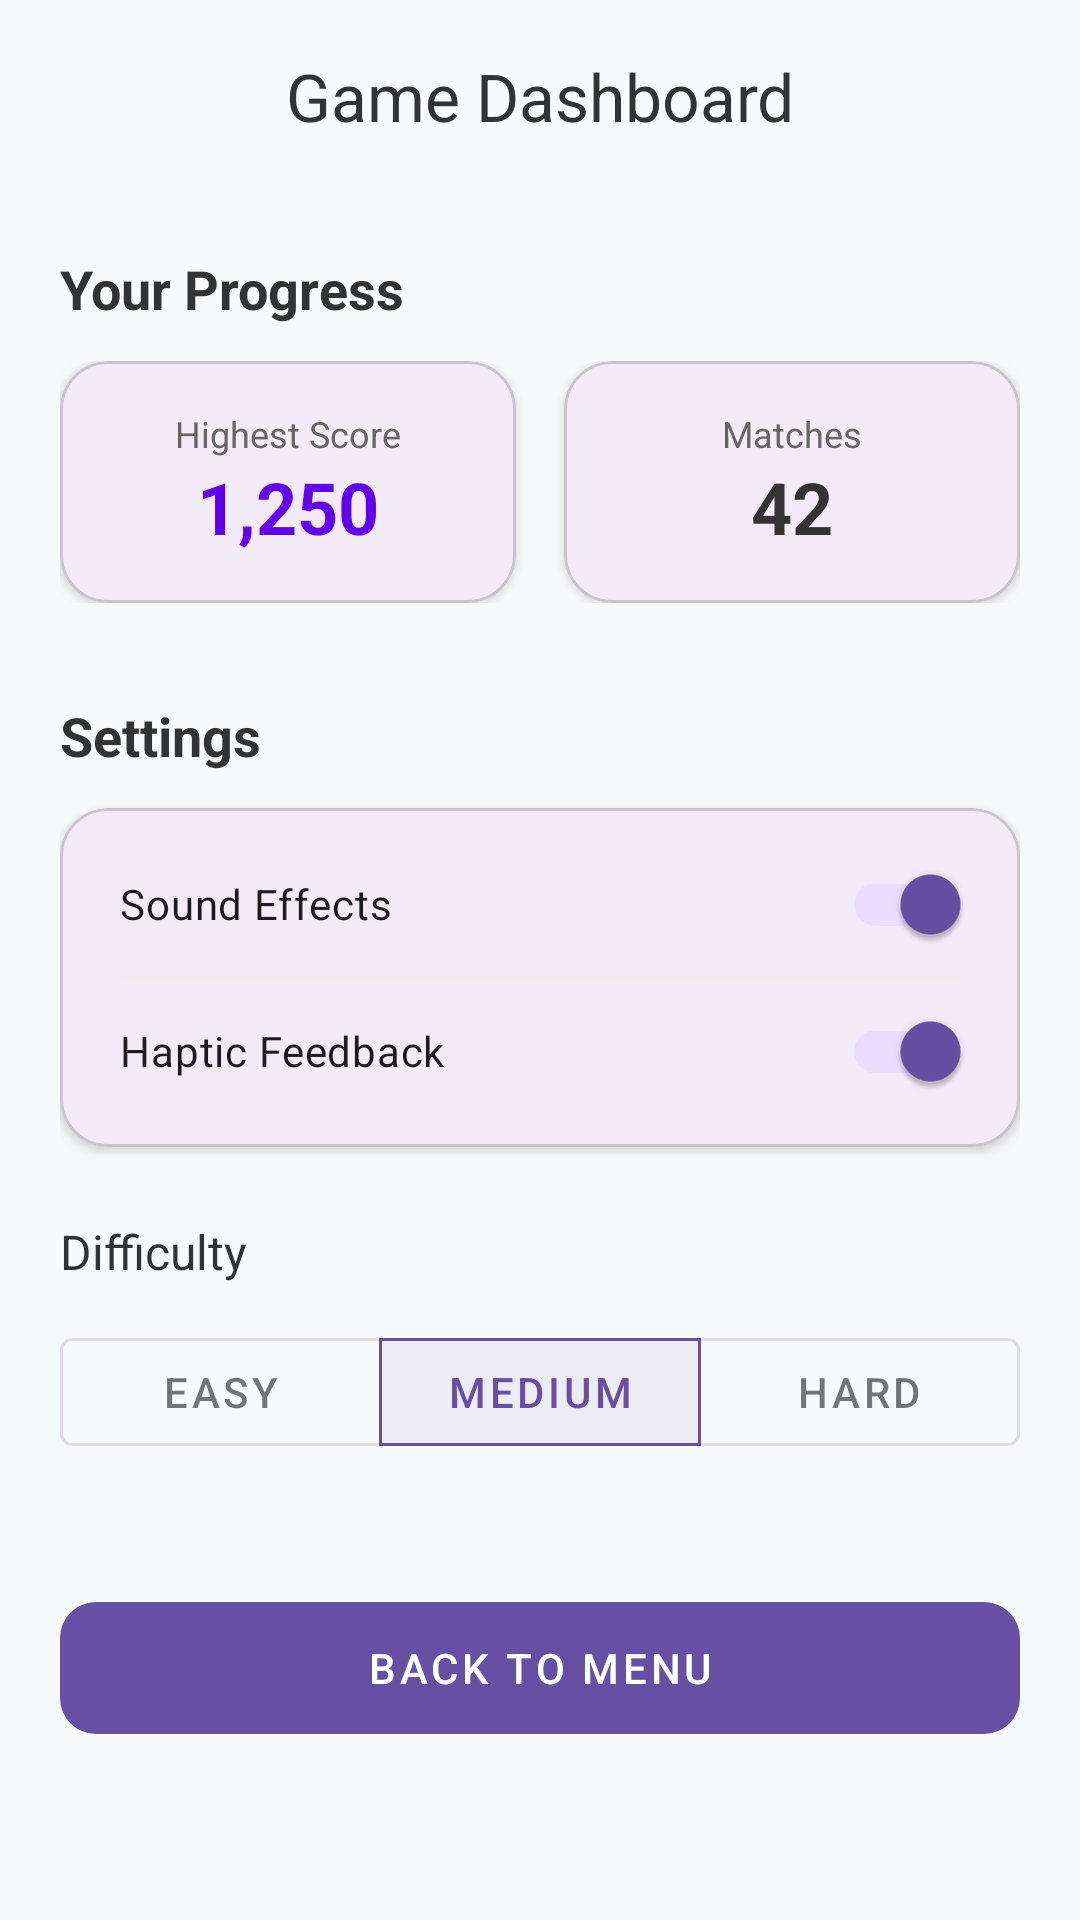

Layout XML and referenced resources for this Android screen:
<!-- AndroidManifest.xml: application theme Theme.Ms -->
<!-- res/layout/activity_ui.xml -->
<?xml version="1.0" encoding="utf-8"?>
<androidx.coordinatorlayout.widget.CoordinatorLayout xmlns:android="http://schemas.android.com/apk/res/android"
    xmlns:app="http://schemas.android.com/apk/res-auto"
    xmlns:tools="http://schemas.android.com/tools"
    android:layout_width="match_parent"
    android:layout_height="match_parent"
    android:background="#F8F9FA"
    tools:context="com.motionsmash.UIActivity">

    <com.google.android.material.appbar.AppBarLayout
        android:layout_width="match_parent"
        android:layout_height="wrap_content"
        android:background="@android:color/transparent"
        app:elevation="0dp">

        <com.google.android.material.appbar.MaterialToolbar
            android:id="@+id/toolbar"
            android:layout_width="match_parent"
            android:layout_height="?attr/actionBarSize"
            app:title="@string/title_dashboard"
            app:titleCentered="true"
            app:titleTextColor="#333333" />
    </com.google.android.material.appbar.AppBarLayout>

    <androidx.core.widget.NestedScrollView
        android:layout_width="match_parent"
        android:layout_height="match_parent"
        app:layout_behavior="@string/appbar_scrolling_view_behavior">

        <LinearLayout
            android:layout_width="match_parent"
            android:layout_height="wrap_content"
            android:orientation="vertical"
            android:padding="20dp">

            
            <TextView
                android:layout_width="wrap_content"
                android:layout_height="wrap_content"
                android:layout_marginBottom="12dp"
                android:text="Your Progress"
                android:textColor="#333333"
                android:textSize="18sp"
                android:textStyle="bold" />

            <LinearLayout
                android:layout_width="match_parent"
                android:layout_height="wrap_content"
                android:baselineAligned="false"
                android:orientation="horizontal">

                <com.google.android.material.card.MaterialCardView
                    android:layout_width="0dp"
                    android:layout_height="wrap_content"
                    android:layout_marginEnd="8dp"
                    android:layout_weight="1"
                    app:cardCornerRadius="16dp"
                    app:cardElevation="2dp">

                    <LinearLayout
                        android:layout_width="match_parent"
                        android:layout_height="wrap_content"
                        android:gravity="center"
                        android:orientation="vertical"
                        android:padding="16dp">

                        <TextView
                            android:layout_width="wrap_content"
                            android:layout_height="wrap_content"
                            android:text="@string/label_high_score"
                            android:textColor="#666666"
                            android:textSize="12sp" />

                        <TextView
                            android:id="@+id/highScoreValue"
                            android:layout_width="wrap_content"
                            android:layout_height="wrap_content"
                            android:text="1,250"
                            android:textColor="@color/design_default_color_primary"
                            android:textSize="24sp"
                            android:textStyle="bold" />
                    </LinearLayout>
                </com.google.android.material.card.MaterialCardView>

                <com.google.android.material.card.MaterialCardView
                    android:layout_width="0dp"
                    android:layout_height="wrap_content"
                    android:layout_marginStart="8dp"
                    android:layout_weight="1"
                    app:cardCornerRadius="16dp"
                    app:cardElevation="2dp">

                    <LinearLayout
                        android:layout_width="match_parent"
                        android:layout_height="wrap_content"
                        android:gravity="center"
                        android:orientation="vertical"
                        android:padding="16dp">

                        <TextView
                            android:layout_width="wrap_content"
                            android:layout_height="wrap_content"
                            android:text="Matches"
                            android:textColor="#666666"
                            android:textSize="12sp" />

                        <TextView
                            android:id="@+id/totalGamesValue"
                            android:layout_width="wrap_content"
                            android:layout_height="wrap_content"
                            android:text="42"
                            android:textColor="#333333"
                            android:textSize="24sp"
                            android:textStyle="bold" />
                    </LinearLayout>
                </com.google.android.material.card.MaterialCardView>
            </LinearLayout>

            
            <TextView
                android:layout_width="wrap_content"
                android:layout_height="wrap_content"
                android:layout_marginTop="32dp"
                android:layout_marginBottom="12dp"
                android:text="Settings"
                android:textColor="#333333"
                android:textSize="18sp"
                android:textStyle="bold" />

            <com.google.android.material.card.MaterialCardView
                android:layout_width="match_parent"
                android:layout_height="wrap_content"
                app:cardCornerRadius="16dp"
                app:cardElevation="2dp">

                <LinearLayout
                    android:layout_width="match_parent"
                    android:layout_height="wrap_content"
                    android:orientation="vertical"
                    android:padding="8dp">

                    <com.google.android.material.switchmaterial.SwitchMaterial
                        android:id="@+id/switchSound"
                        android:layout_width="match_parent"
                        android:layout_height="wrap_content"
                        android:checked="true"
                        android:padding="12dp"
                        android:text="Sound Effects" />

                    <View
                        android:layout_width="match_parent"
                        android:layout_height="1dp"
                        android:layout_marginHorizontal="12dp"
                        android:background="#EEEEEE" />

                    <com.google.android.material.switchmaterial.SwitchMaterial
                        android:id="@+id/switchVibration"
                        android:layout_width="match_parent"
                        android:layout_height="wrap_content"
                        android:checked="true"
                        android:padding="12dp"
                        android:text="Haptic Feedback" />
                </LinearLayout>
            </com.google.android.material.card.MaterialCardView>

            <TextView
                android:layout_width="wrap_content"
                android:layout_height="wrap_content"
                android:layout_marginTop="24dp"
                android:layout_marginBottom="12dp"
                android:text="Difficulty"
                android:textColor="#333333"
                android:textSize="16sp" />

            <com.google.android.material.button.MaterialButtonToggleGroup
                android:id="@+id/difficultyToggle"
                android:layout_width="match_parent"
                android:layout_height="wrap_content"
                app:checkedButton="@+id/btnMedium"
                app:singleSelection="true">

                <com.google.android.material.button.MaterialButton
                    android:id="@+id/btnEasy"
                    style="@style/Widget.MaterialComponents.Button.OutlinedButton"
                    android:layout_width="0dp"
                    android:layout_height="wrap_content"
                    android:layout_weight="1"
                    android:text="Easy" />

                <com.google.android.material.button.MaterialButton
                    android:id="@+id/btnMedium"
                    style="@style/Widget.MaterialComponents.Button.OutlinedButton"
                    android:layout_width="0dp"
                    android:layout_height="wrap_content"
                    android:layout_weight="1"
                    android:text="Medium" />

                <com.google.android.material.button.MaterialButton
                    android:id="@+id/btnHard"
                    style="@style/Widget.MaterialComponents.Button.OutlinedButton"
                    android:layout_width="0dp"
                    android:layout_height="wrap_content"
                    android:layout_weight="1"
                    android:text="Hard" />
            </com.google.android.material.button.MaterialButtonToggleGroup>

            <com.google.android.material.button.MaterialButton
                android:id="@+id/btnBack"
                style="@style/Widget.MaterialComponents.Button.UnelevatedButton"
                android:layout_width="match_parent"
                android:layout_height="56dp"
                android:layout_marginTop="40dp"
                android:text="@string/btn_back_to_menu"
                app:cornerRadius="12dp" />

        </LinearLayout>
    </androidx.core.widget.NestedScrollView>

</androidx.coordinatorlayout.widget.CoordinatorLayout>
<!-- resources referenced by this layout -->
<resources>
  <string name="btn_back_to_menu">Back to Menu</string>
  <string name="label_high_score">Highest Score</string>
  <string name="title_dashboard">Game Dashboard</string>
  <style name="Theme.Ms" parent="Base.Theme.Ms" />
  <style name="Base.Theme.Ms" parent="Theme.Material3.DayNight.NoActionBar">
          
          
      </style>
</resources>
